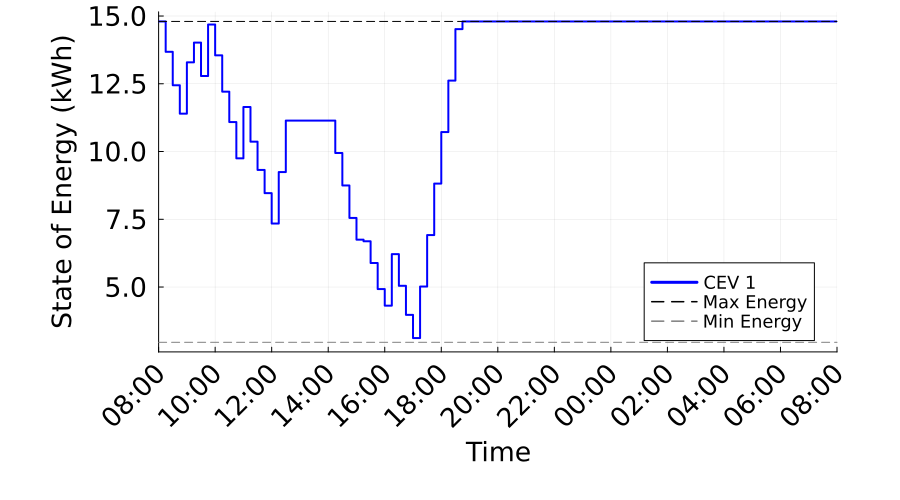

Source data for this figure (header and first rows):
Time_Period, Time_Label, CEV_1_SOE_kWh, CEV_1_Max_SOE_kWh, CEV_1_Min_SOE_kWh
1, 08:00, 14.8, 14.8, 2.96
2, 08:15, 13.68, 14.8, 2.96
3, 08:30, 12.45, 14.8, 2.96
4, 08:45, 11.4, 14.8, 2.96
5, 09:00, 13.29, 14.8, 2.96
6, 09:15, 14.02, 14.8, 2.96
7, 09:30, 12.79, 14.8, 2.96
8, 09:45, 14.69, 14.8, 2.96
9, 10:00, 13.55, 14.8, 2.96
10, 10:15, 12.21, 14.8, 2.96
11, 10:30, 11.09, 14.8, 2.96
12, 10:45, 9.748, 14.8, 2.96
13, 11:00, 11.64, 14.8, 2.96
14, 11:15, 10.36, 14.8, 2.96
15, 11:30, 9.321, 14.8, 2.96
16, 11:45, 8.463, 14.8, 2.96
17, 12:00, 7.342, 14.8, 2.96
18, 12:15, 9.242, 14.8, 2.96
19, 12:30, 11.14, 14.8, 2.96
20, 12:45, 11.14, 14.8, 2.96
21, 13:00, 11.14, 14.8, 2.96
22, 13:15, 11.14, 14.8, 2.96
23, 13:30, 11.14, 14.8, 2.96
24, 13:45, 11.14, 14.8, 2.96
25, 14:00, 11.14, 14.8, 2.96
26, 14:15, 9.945, 14.8, 2.96
27, 14:30, 8.747, 14.8, 2.96
28, 14:45, 7.549, 14.8, 2.96
29, 15:00, 6.748, 14.8, 2.96
30, 15:15, 6.687, 14.8, 2.96
31, 15:30, 5.886, 14.8, 2.96
32, 15:45, 4.925, 14.8, 2.96
33, 16:00, 4.313, 14.8, 2.96
34, 16:15, 6.213, 14.8, 2.96
35, 16:30, 5.045, 14.8, 2.96
36, 16:45, 3.973, 14.8, 2.96
37, 17:00, 3.117, 14.8, 2.96
38, 17:15, 5.017, 14.8, 2.96
39, 17:30, 6.917, 14.8, 2.96
40, 17:45, 8.817, 14.8, 2.96
41, 18:00, 10.72, 14.8, 2.96
42, 18:15, 12.62, 14.8, 2.96
43, 18:30, 14.52, 14.8, 2.96
44, 18:45, 14.8, 14.8, 2.96
45, 19:00, 14.8, 14.8, 2.96
46, 19:15, 14.8, 14.8, 2.96
47, 19:30, 14.8, 14.8, 2.96
48, 19:45, 14.8, 14.8, 2.96
49, 20:00, 14.8, 14.8, 2.96
50, 20:15, 14.8, 14.8, 2.96
51, 20:30, 14.8, 14.8, 2.96
52, 20:45, 14.8, 14.8, 2.96
53, 21:00, 14.8, 14.8, 2.96
54, 21:15, 14.8, 14.8, 2.96
55, 21:30, 14.8, 14.8, 2.96
56, 21:45, 14.8, 14.8, 2.96
57, 22:00, 14.8, 14.8, 2.96
58, 22:15, 14.8, 14.8, 2.96
59, 22:30, 14.8, 14.8, 2.96
60, 22:45, 14.8, 14.8, 2.96
... 37 more rows
